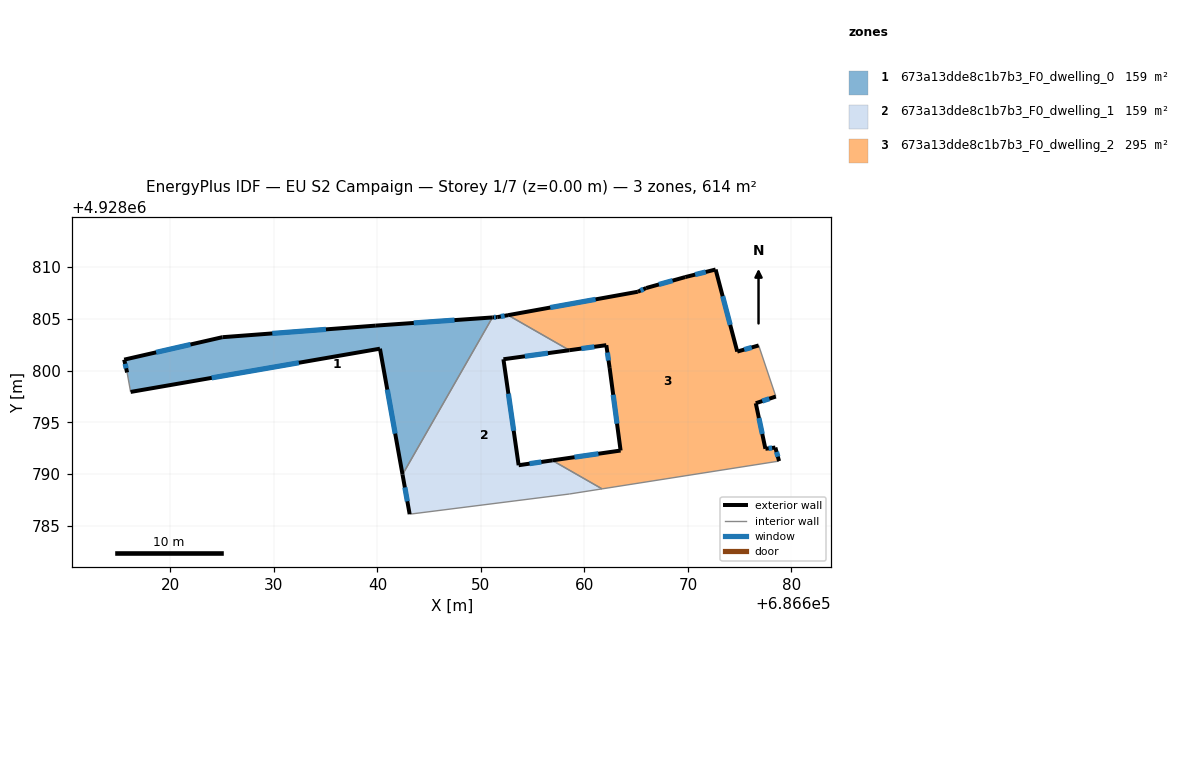
=== STOREY PLAN SPEC (per zone: floor XY polygon, exterior-wall plan segments, windows/doors) ===
zone 1: 673a13dde8c1b7b3_F0_dwelling_0  (159.4 m²)
  floor: (686651.11, 4928805.14) (686642.42, 4928789.96) (686640.24, 4928802.12) (686616.15, 4928797.94) (686615.81, 4928799.82) (686615.53, 4928801.06) (686625.02, 4928803.23) (686639.84, 4928804.35)
  exterior wall: (686616.15, 4928797.94) – (686640.24, 4928802.12)  [24.4 m]
    window: (686623.99, 4928799.30) – (686632.41, 4928800.76)  [9.0 m²]
  exterior wall: (686615.53, 4928801.06) – (686615.81, 4928799.82)  [1.3 m]
    window: (686615.62, 4928800.66) – (686615.72, 4928800.23)  [0.5 m²]
  exterior wall: (686625.02, 4928803.23) – (686615.53, 4928801.06)  [9.7 m]
    window: (686621.94, 4928802.53) – (686618.62, 4928801.77)  [3.6 m²]
  exterior wall: (686639.84, 4928804.35) – (686625.02, 4928803.23)  [14.9 m]
    window: (686635.02, 4928803.99) – (686629.84, 4928803.60)  [5.4 m²]
  exterior wall: (686651.11, 4928805.14) – (686639.84, 4928804.35)  [11.3 m]
    window: (686647.45, 4928804.88) – (686643.51, 4928804.61)  [4.1 m²]
  exterior wall: (686640.24, 4928802.12) – (686642.42, 4928789.96)  [12.4 m]
    window: (686640.95, 4928798.17) – (686641.71, 4928793.92)  [4.5 m²]
  interior walls: 2
zone 2: 673a13dde8c1b7b3_F0_dwelling_1  (159.4 m²)
  floor: (686658.54, 4928801.97) (686652.17, 4928801.10) (686653.64, 4928790.86) (686656.89, 4928791.33) (686661.70, 4928788.58) (686658.54, 4928788.08) (686643.11, 4928786.13) (686642.42, 4928789.96) (686651.11, 4928805.14) (686651.58, 4928805.17) (686652.62, 4928805.36)
  exterior wall: (686651.58, 4928805.17) – (686651.11, 4928805.14)  [0.5 m]
    window: (686651.43, 4928805.16) – (686651.26, 4928805.15)  [0.2 m²]
  exterior wall: (686652.62, 4928805.36) – (686651.58, 4928805.17)  [1.1 m]
    window: (686652.28, 4928805.30) – (686651.92, 4928805.23)  [0.4 m²]
  exterior wall: (686652.17, 4928801.10) – (686658.54, 4928801.97)  [6.4 m]
    window: (686654.24, 4928801.38) – (686656.47, 4928801.69)  [2.4 m²]
  exterior wall: (686653.64, 4928790.86) – (686652.17, 4928801.10)  [10.3 m]
    window: (686653.16, 4928794.19) – (686652.65, 4928797.77)  [3.8 m²]
  exterior wall: (686656.89, 4928791.33) – (686653.64, 4928790.86)  [3.3 m]
    window: (686655.83, 4928791.18) – (686654.70, 4928791.01)  [1.2 m²]
  exterior wall: (686642.42, 4928789.96) – (686643.11, 4928786.13)  [3.9 m]
    window: (686642.65, 4928788.72) – (686642.89, 4928787.38)  [1.4 m²]
  interior walls: 5
zone 3: 673a13dde8c1b7b3_F0_dwelling_2  (294.8 m²)
  floor: (686672.67, 4928809.77) (686674.76, 4928801.84) (686676.83, 4928802.43) (686678.49, 4928797.50) (686676.55, 4928796.85) (686677.48, 4928792.45) (686678.44, 4928792.57) (686678.80, 4928791.26) (686661.70, 4928788.58) (686656.89, 4928791.33) (686663.49, 4928792.28) (686662.43, 4928800.26) (686662.11, 4928802.46) (686658.54, 4928801.97) (686652.62, 4928805.36) (686665.15, 4928807.62) (686665.96, 4928807.98) (686669.74, 4928809.04)
  exterior wall: (686662.43, 4928800.26) – (686663.49, 4928792.28)  [8.1 m]
    window: (686662.78, 4928797.67) – (686663.15, 4928794.88)  [3.0 m²]
  exterior wall: (686662.11, 4928802.46) – (686662.43, 4928800.26)  [2.2 m]
    window: (686662.22, 4928801.75) – (686662.33, 4928800.98)  [0.8 m²]
  exterior wall: (686658.54, 4928801.97) – (686662.11, 4928802.46)  [3.6 m]
    window: (686659.70, 4928802.13) – (686660.95, 4928802.30)  [1.3 m²]
  exterior wall: (686665.15, 4928807.62) – (686652.62, 4928805.36)  [12.7 m]
    window: (686661.08, 4928806.89) – (686656.70, 4928806.09)  [4.7 m²]
  exterior wall: (686665.96, 4928807.98) – (686665.15, 4928807.62)  [0.9 m]
    window: (686665.70, 4928807.86) – (686665.42, 4928807.74)  [0.3 m²]
  exterior wall: (686669.74, 4928809.04) – (686665.96, 4928807.98)  [3.9 m]
    window: (686668.51, 4928808.70) – (686667.19, 4928808.33)  [1.4 m²]
  exterior wall: (686672.67, 4928809.77) – (686669.74, 4928809.04)  [3.0 m]
    window: (686671.72, 4928809.53) – (686670.69, 4928809.28)  [1.1 m²]
  exterior wall: (686674.76, 4928801.84) – (686672.67, 4928809.77)  [8.2 m]
    window: (686674.08, 4928804.42) – (686673.35, 4928807.19)  [3.0 m²]
  exterior wall: (686676.83, 4928802.43) – (686674.76, 4928801.84)  [2.2 m]
    window: (686676.16, 4928802.24) – (686675.44, 4928802.03)  [0.8 m²]
  exterior wall: (686676.55, 4928796.85) – (686678.49, 4928797.50)  [2.0 m]
    window: (686677.18, 4928797.06) – (686677.86, 4928797.29)  [0.7 m²]
  exterior wall: (686677.48, 4928792.45) – (686676.55, 4928796.85)  [4.5 m]
    window: (686677.18, 4928793.88) – (686676.85, 4928795.42)  [1.6 m²]
  exterior wall: (686678.44, 4928792.57) – (686677.48, 4928792.45)  [1.0 m]
    window: (686678.13, 4928792.53) – (686677.79, 4928792.49)  [0.4 m²]
  exterior wall: (686678.80, 4928791.26) – (686678.44, 4928792.57)  [1.4 m]
    window: (686678.68, 4928791.69) – (686678.56, 4928792.14)  [0.5 m²]
  exterior wall: (686663.49, 4928792.28) – (686656.89, 4928791.33)  [6.7 m]
    window: (686661.34, 4928791.97) – (686659.04, 4928791.64)  [2.4 m²]
  interior walls: 4

=== DERIVED (storey summary) ===
Building: EU S2 Campaign
Storey: 1 of 7  (floor level z = 0.00 m)
Storey gross floor area: 613.6 m²
Zones on this storey: 3
  - 673a13dde8c1b7b3_F0_dwelling_0: floor 159.4 m²; exterior wall 74.0 m (221.9 m²); 6 window(s) 27.1 m²; WWR 12.2%
  - 673a13dde8c1b7b3_F0_dwelling_1: floor 159.4 m²; exterior wall 25.5 m (76.4 m²); 6 window(s) 9.3 m²; WWR 12.2%
  - 673a13dde8c1b7b3_F0_dwelling_2: floor 294.8 m²; exterior wall 60.3 m (181.0 m²); 14 window(s) 22.1 m²; WWR 12.2%
Zone adjacency (shared interzone walls):
  - 673a13dde8c1b7b3_F0_dwelling_0 ↔ 673a13dde8c1b7b3_F0_dwelling_1
  - 673a13dde8c1b7b3_F0_dwelling_1 ↔ 673a13dde8c1b7b3_F0_dwelling_2